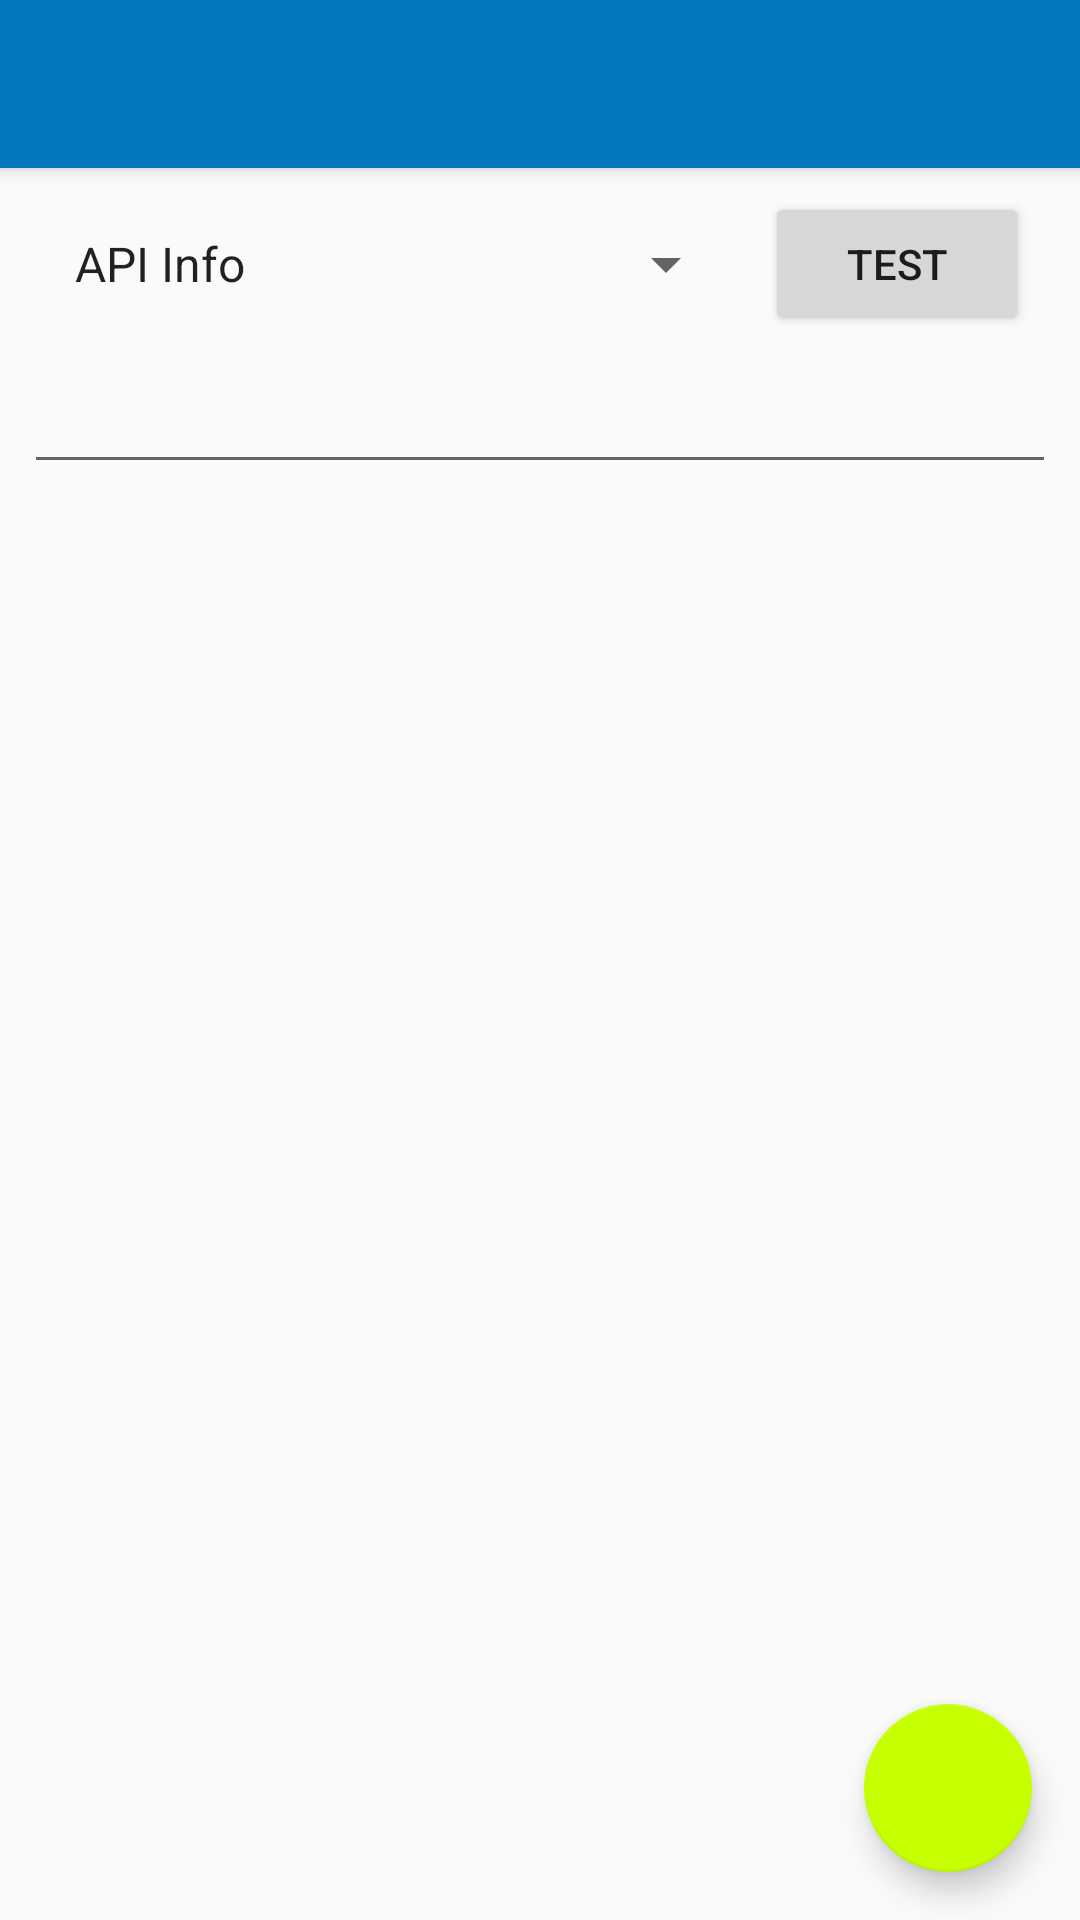

Produce the Android XML layout that renders to this screen, including the resource entries it uses.
<!-- AndroidManifest.xml: activity theme AppTheme.NoActionBar -->
<!-- res/layout/activity_debug.xml -->
<?xml version="1.0" encoding="utf-8"?>
<android.support.design.widget.CoordinatorLayout xmlns:android="http://schemas.android.com/apk/res/android"
    xmlns:app="http://schemas.android.com/apk/res-auto"
    xmlns:tools="http://schemas.android.com/tools"
    android:layout_width="match_parent"
    android:layout_height="match_parent"
    tools:context="net.imatruck.dsmanager.DebugActivity">

    <android.support.design.widget.AppBarLayout
        android:layout_width="match_parent"
        android:layout_height="wrap_content"
        android:theme="@style/AppTheme.AppBarOverlay">

        <android.support.v7.widget.Toolbar
            android:id="@+id/toolbar"
            android:layout_width="match_parent"
            android:layout_height="?attr/actionBarSize"
            android:background="?attr/colorPrimary"
            app:popupTheme="@style/AppTheme.PopupOverlay" />

    </android.support.design.widget.AppBarLayout>

    <include layout="@layout/content_debug" />

    <android.support.design.widget.FloatingActionButton
        android:id="@+id/fab"
        android:layout_width="wrap_content"
        android:layout_height="wrap_content"
        android:layout_gravity="bottom|end"
        android:layout_margin="@dimen/fab_margin"
        app:srcCompat="@drawable/ic_add_white_48dp" />

</android.support.design.widget.CoordinatorLayout>
<!-- res/layout/content_debug.xml (included above) -->
<?xml version="1.0" encoding="utf-8"?>
<android.support.constraint.ConstraintLayout xmlns:android="http://schemas.android.com/apk/res/android"
    xmlns:app="http://schemas.android.com/apk/res-auto"
    xmlns:tools="http://schemas.android.com/tools"
    android:layout_width="match_parent"
    android:layout_height="match_parent"
    app:layout_behavior="@string/appbar_scrolling_view_behavior"
    tools:context="net.imatruck.dsmanager.DebugActivity"
    tools:showIn="@layout/activity_debug">

    <Spinner
        android:id="@+id/debug_api_spinner"
        android:layout_width="229dp"
        android:layout_height="48dp"
        app:layout_constraintRight_toLeftOf="@+id/debug_api_button"
        app:layout_constraintLeft_toLeftOf="parent"
        android:layout_marginLeft="8dp"
        app:layout_constraintTop_toTopOf="parent"
        android:layout_marginTop="8dp"
        android:layout_marginStart="8dp"
        android:entries="@array/debug_api_choices" />

    <Button
        android:id="@+id/debug_api_button"
        android:layout_width="wrap_content"
        android:layout_height="wrap_content"
        android:layout_marginRight="8dp"
        android:text="@string/debug_api_button"
        app:layout_constraintBottom_toBottomOf="@+id/debug_api_spinner"
        app:layout_constraintLeft_toRightOf="@+id/debug_api_spinner"
        app:layout_constraintRight_toRightOf="parent"
        app:layout_constraintTop_toTopOf="@+id/debug_api_spinner"
        app:layout_constraintVertical_bias="0.0"
        android:layout_marginEnd="8dp" />

    <TextView
        android:id="@+id/debug_api_text"
        android:layout_width="0dp"
        android:layout_height="wrap_content"
        android:layout_marginEnd="8dp"
        android:layout_marginLeft="8dp"
        android:layout_marginRight="8dp"
        android:layout_marginStart="8dp"
        android:fontFamily="monospace"
        android:text=""
        android:textSize="12sp"
        app:layout_constraintLeft_toLeftOf="parent"
        app:layout_constraintRight_toRightOf="parent"
        app:layout_constraintHorizontal_bias="0.0"
        android:layout_marginTop="8dp"
        app:layout_constraintTop_toBottomOf="@+id/debug_api_sid" />

    <TextView
        android:id="@+id/debug_api_sid"
        android:layout_width="0dp"
        android:layout_height="wrap_content"
        android:layout_marginRight="8dp"
        app:layout_constraintRight_toRightOf="parent"
        android:layout_marginLeft="8dp"
        app:layout_constraintLeft_toLeftOf="parent"
        app:layout_constraintHorizontal_bias="0.0"
        android:layout_marginTop="8dp"
        app:layout_constraintTop_toBottomOf="@+id/debug_edittext" />

    <EditText
        android:id="@+id/debug_edittext"
        android:layout_width="0dp"
        android:layout_height="wrap_content"
        android:layout_marginLeft="8dp"
        android:layout_marginRight="8dp"
        android:layout_marginTop="8dp"
        android:ems="10"
        android:inputType="textNoSuggestions"
        app:layout_constraintLeft_toLeftOf="parent"
        app:layout_constraintRight_toRightOf="parent"
        app:layout_constraintTop_toBottomOf="@+id/debug_api_spinner" />

</android.support.constraint.ConstraintLayout>
<!-- resources referenced by this layout -->
<resources>
  <string-array name="debug_api_choices">
          <item>API Info</item>
          <item>Auth Login</item>
          <item>Auth Logout</item>
          <item>DS Get Info</item>
          <item>DS Get Config</item>
          <item>DS Set Config</item>
          <item>DS Task List</item>
          <item>DS Task Get Info</item>
          <item>DS Task Create URI</item>
          <item>DS Task Create File</item>
          <item>DS Task Delete</item>
          <item>DS Task Pause</item>
          <item>DS Task Resume</item>
          <item>DS Task Edit</item>
          <item>DS Stats Info</item>
      </string-array>
  <dimen name="fab_margin">16dp</dimen>
  <string name="debug_api_button">Test</string>
  <style name="AppTheme.AppBarOverlay" parent="ThemeOverlay.AppCompat.Dark.ActionBar" />
  <style name="AppTheme.PopupOverlay" parent="ThemeOverlay.AppCompat.Light" />
  <style name="AppTheme.NoActionBar">
          <item name="windowActionBar">false</item>
          <item name="windowNoTitle">true</item>
      </style>
</resources>
